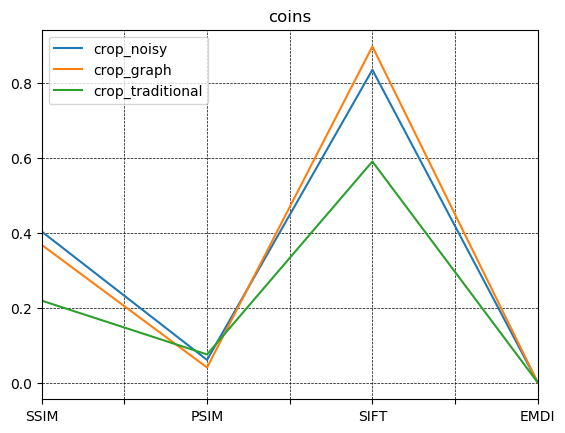

Source data for this figure (header and first rows):
SSIM, PSIM, SIFT, EMDI
0.4037, 0.06068, 0.8359, 0.0004922
0.3682, 0.0405, 0.8982, 0.0005855
0.2191, 0.07538, 0.5909, 0.0004752
